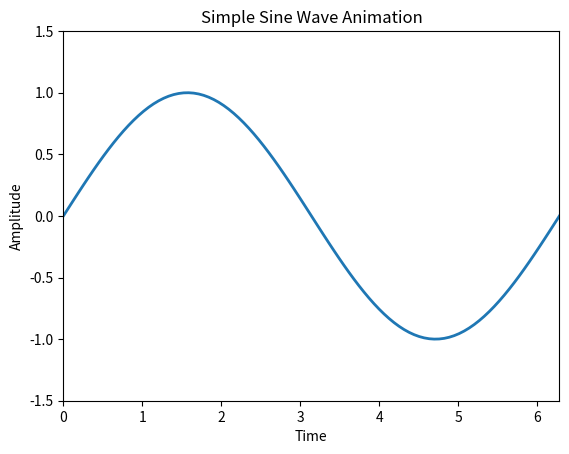

Write Python code to recreate this figure.
import matplotlib.pyplot as plt
import matplotlib.animation as animation
import numpy as np

# Create a figure and an axes
fig, ax = plt.subplots()

# Set the limits for the axes
ax.set_xlim(0, 2 * np.pi)
ax.set_ylim(-1.5, 1.5)

# Create an empty line object that will be updated in the animation
line, = ax.plot([], [], lw=2)

# Define the x-axis data (will remain constant)
x = np.linspace(0, 2 * np.pi, 100)

# The animation function: this will be called for each frame
def animate(i): # type: ignore
    # Calculate the y-data based on the frame number (i)
    y = np.sin(x + 2 * np.pi * i / 100)
    # Update the data of the line object
    line.set_data(x, y)
    # Return the updated line object
    return line,

# Create the animation object
# fig: the figure to animate
# animate: the function to call for each frame
# frames: the number of frames in the animation
# interval: delay between frames in milliseconds
# blit: optimize drawing by only redrawing what has changed
ani = animation.FuncAnimation(fig, animate, frames=100, interval=50, blit=True)

# Display the animation
plt.title("Simple Sine Wave Animation")
plt.xlabel("Time")
plt.ylabel("Amplitude")
plt.show()

# To save the animation as a GIF (requires Pillow to be installed):
# ani.save('sine_wave.gif', writer='pillow', fps=30)

# To save as an MP4 (requires ffmpeg to be installed):
# ani.save('sine_wave.mp4', writer='ffmpeg', fps=30)